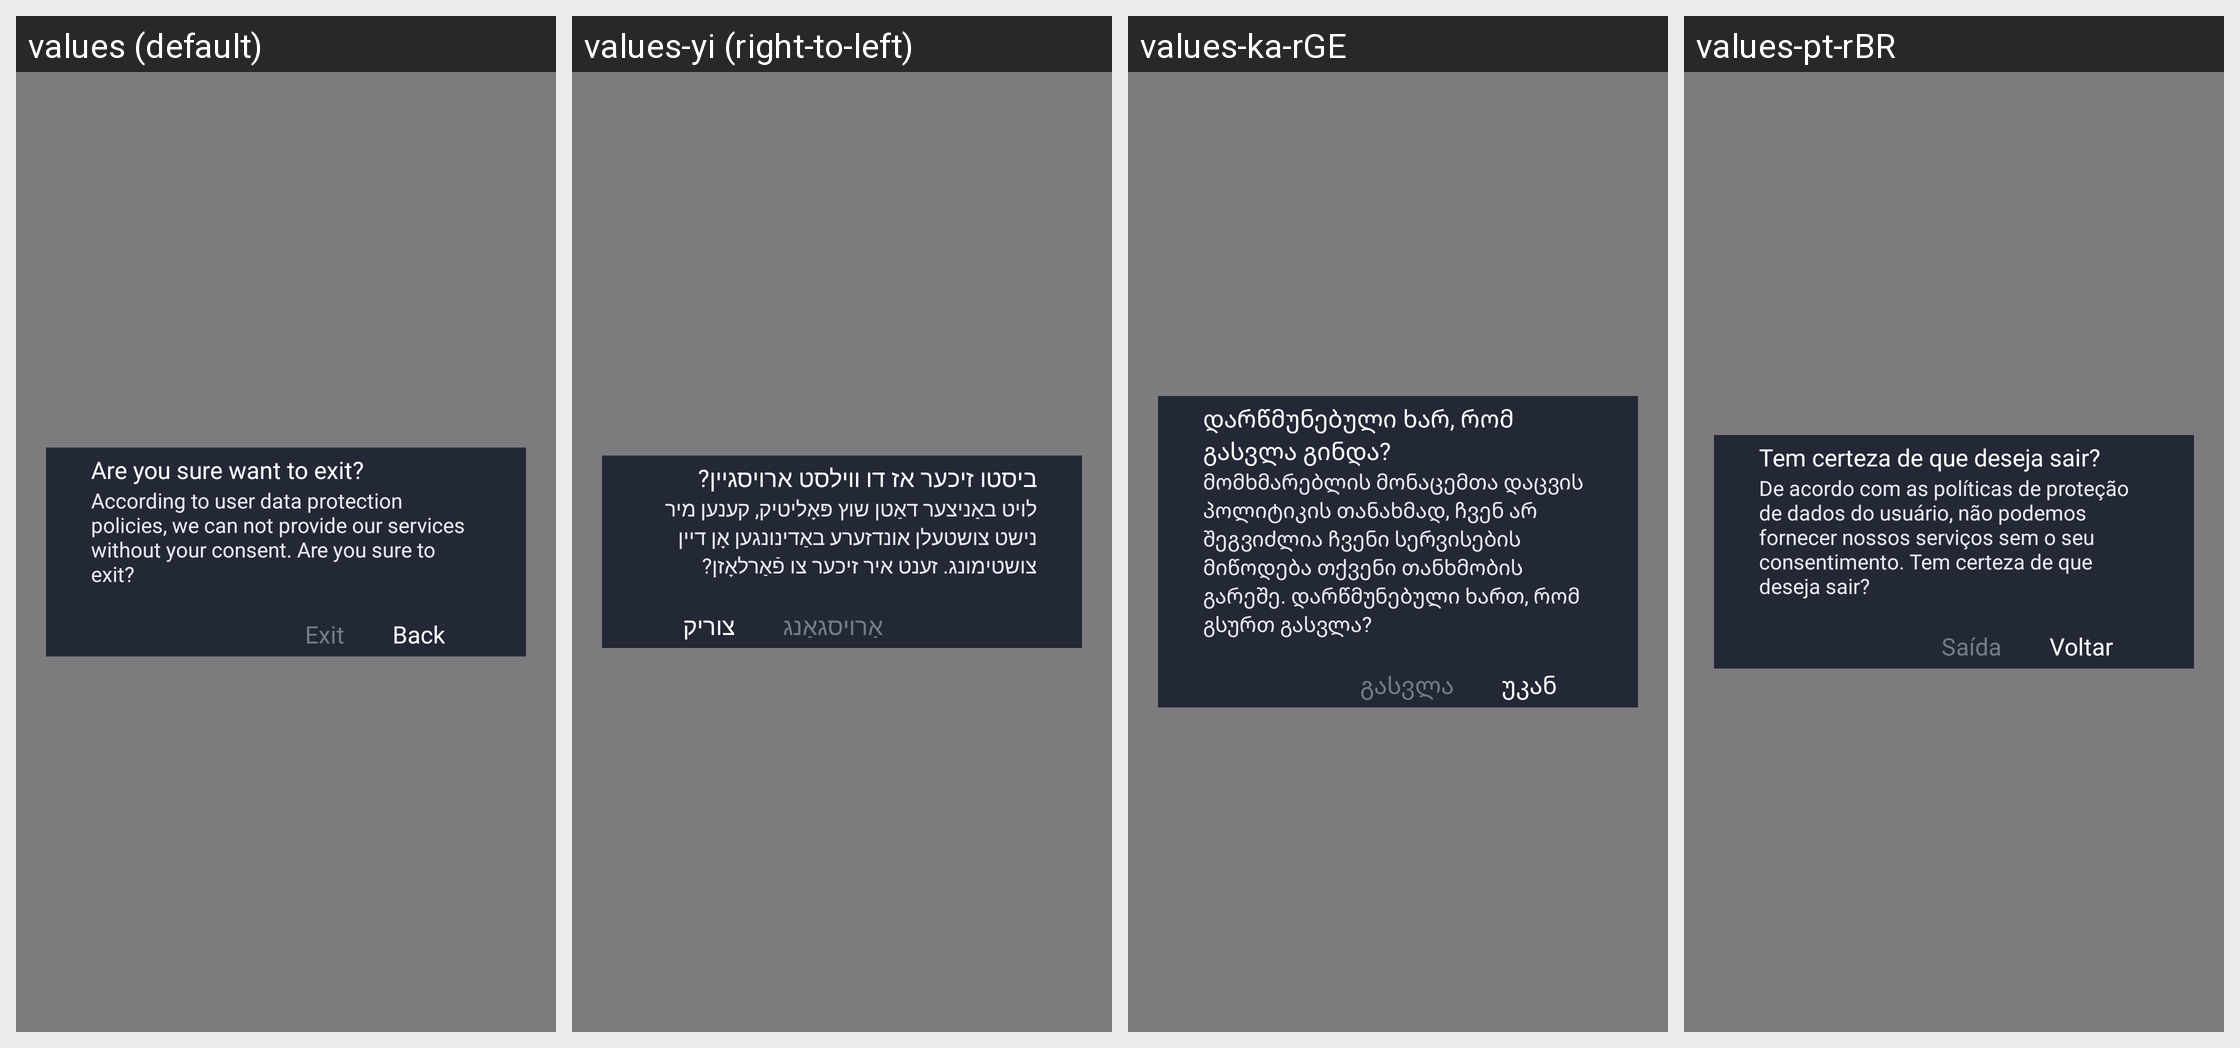

Here is an Android app screen in its default locale and in the app's own translations. Write out the translated-string differences for the strings that appear on this screen.
Android screen res/layout/dialog_agreement_close.xml rendered under 4 locales, left to right: values (default), values-yi (right-to-left), values-ka-rGE, values-pt-rBR. Device: Nexus 5 (rendered at 1080×1920; each locale shown at half size, 540×960, under a caption strip naming it); theme Theme.SuperVPN.Splash.
Other locales in the repository, not shown: values-af, values-am, values-ar, values-az, values-ba, values-be, values-bg, values-bn, values-bs, values-ca, values-cs, values-cy, values-da, values-de, values-el, values-es, values-es-rEE, values-es-rUS, values-et, values-eu, values-fa, values-fi, values-fr, values-fr-rCA, values-ga, values-gd, values-gl, values-gu, values-hi, values-hr, values-ht, values-hu, values-hy, values-id, values-in, values-is, values-it, values-iw, values-ja, values-jv, values-ka, values-kk, values-km, values-km-rKH, values-kn, values-ko, values-ky, values-lb, values-lo, values-lo-rLA, values-lt, values-lv, values-mg, values-mi, values-mk, values-ml, values-mn, values-mn-rMN, values-mr, values-ms, values-mt, values-my, values-ne, values-nl, values-no, values-pa, values-pl, values-pt, values-pt-rPT, values-ro, values-ru, values-si, values-sk, values-sl, values-sq, values-sr, values-su, values-sv, values-sw, values-ta, values-te, values-tg, values-th, values-tl, values-tr, values-tt, values-uk, values-ur, values-uz, values-vi, values-xh, values-zh-rCN, values-zh-rHK, values-zh-rTW, values-zu.
Strings drawn on this screen, with the default value and each locale's value (text and hints the layout hard-codes, and strings that could not be matched under every locale, appear in the picture but are not listed):

exit
  values: Are you sure want to exit?
  values-yi: ביסטו זיכער אז דו ווילסט ארויסגיין?
  values-ka-rGE: დარწმუნებული ხარ, რომ გასვლა გინდა?
  values-pt-rBR: Tem certeza de que deseja sair?

exit_msg
  values: According to user data protection policies, we can not provide our services without your consent. Are you sure to exit?
  values-yi: לויט באַניצער דאַטן שוץ פּאָליטיק, קענען מיר נישט צושטעלן אונדזערע באַדינונגען אָן דיין צושטימונג. זענט איר זיכער צו פֿאַרלאָזן?
  values-ka-rGE: მომხმარებლის მონაცემთა დაცვის პოლიტიკის თანახმად, ჩვენ არ შეგვიძლია ჩვენი სერვისების მიწოდება თქვენი თანხმობის გარეშე. დარწმუნებული ხართ, რომ გსურთ გასვლა?
  values-pt-rBR: De acordo com as políticas de proteção de dados do usuário, não podemos fornecer nossos serviços sem o seu consentimento. Tem certeza de que deseja sair?

leave_anyway
  values: Exit
  values-yi: אַרויסגאַנג
  values-ka-rGE: გასვლა
  values-pt-rBR: Saída

go_back
  values: Back
  values-yi: צוריק
  values-ka-rGE: უკან
  values-pt-rBR: Voltar
